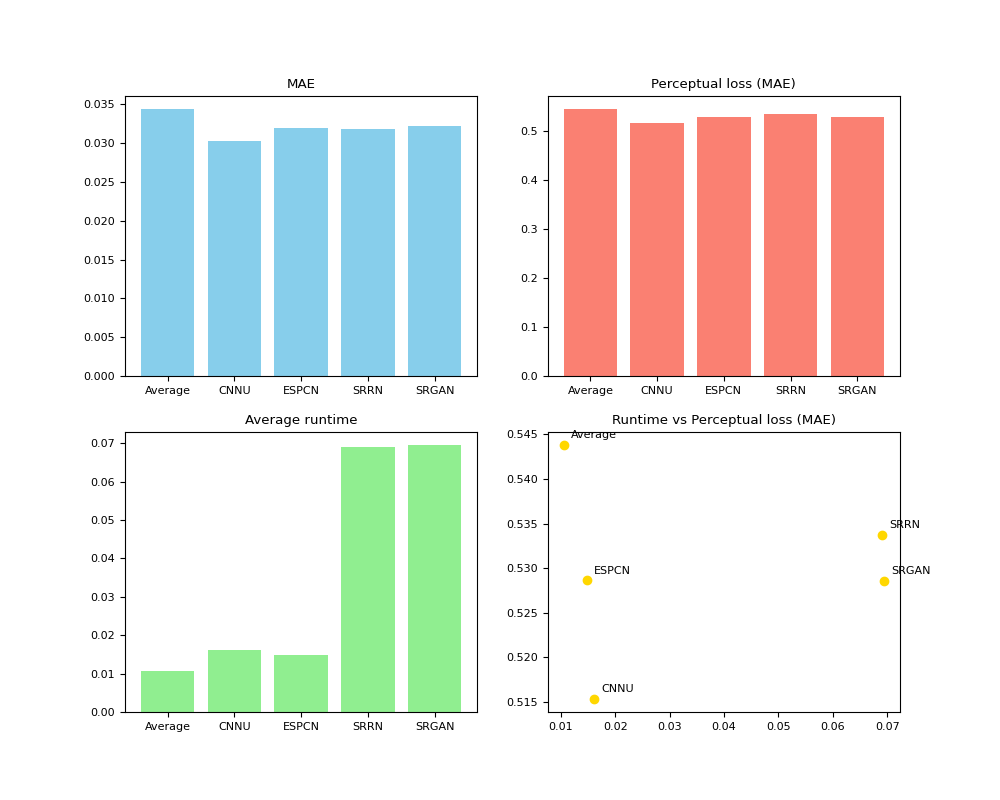

The data file committed next to this chart (first rows):
model, mae, perceptual_loss, runtime_sec
Average, 0.03434, 0.5438, 0.01055
CNNU, 0.03032, 0.5153, 0.01615
ESPCN, 0.03192, 0.5286, 0.01476
SRRN, 0.03176, 0.5337, 0.0691
SRGAN, 0.03219, 0.5285, 0.06942
